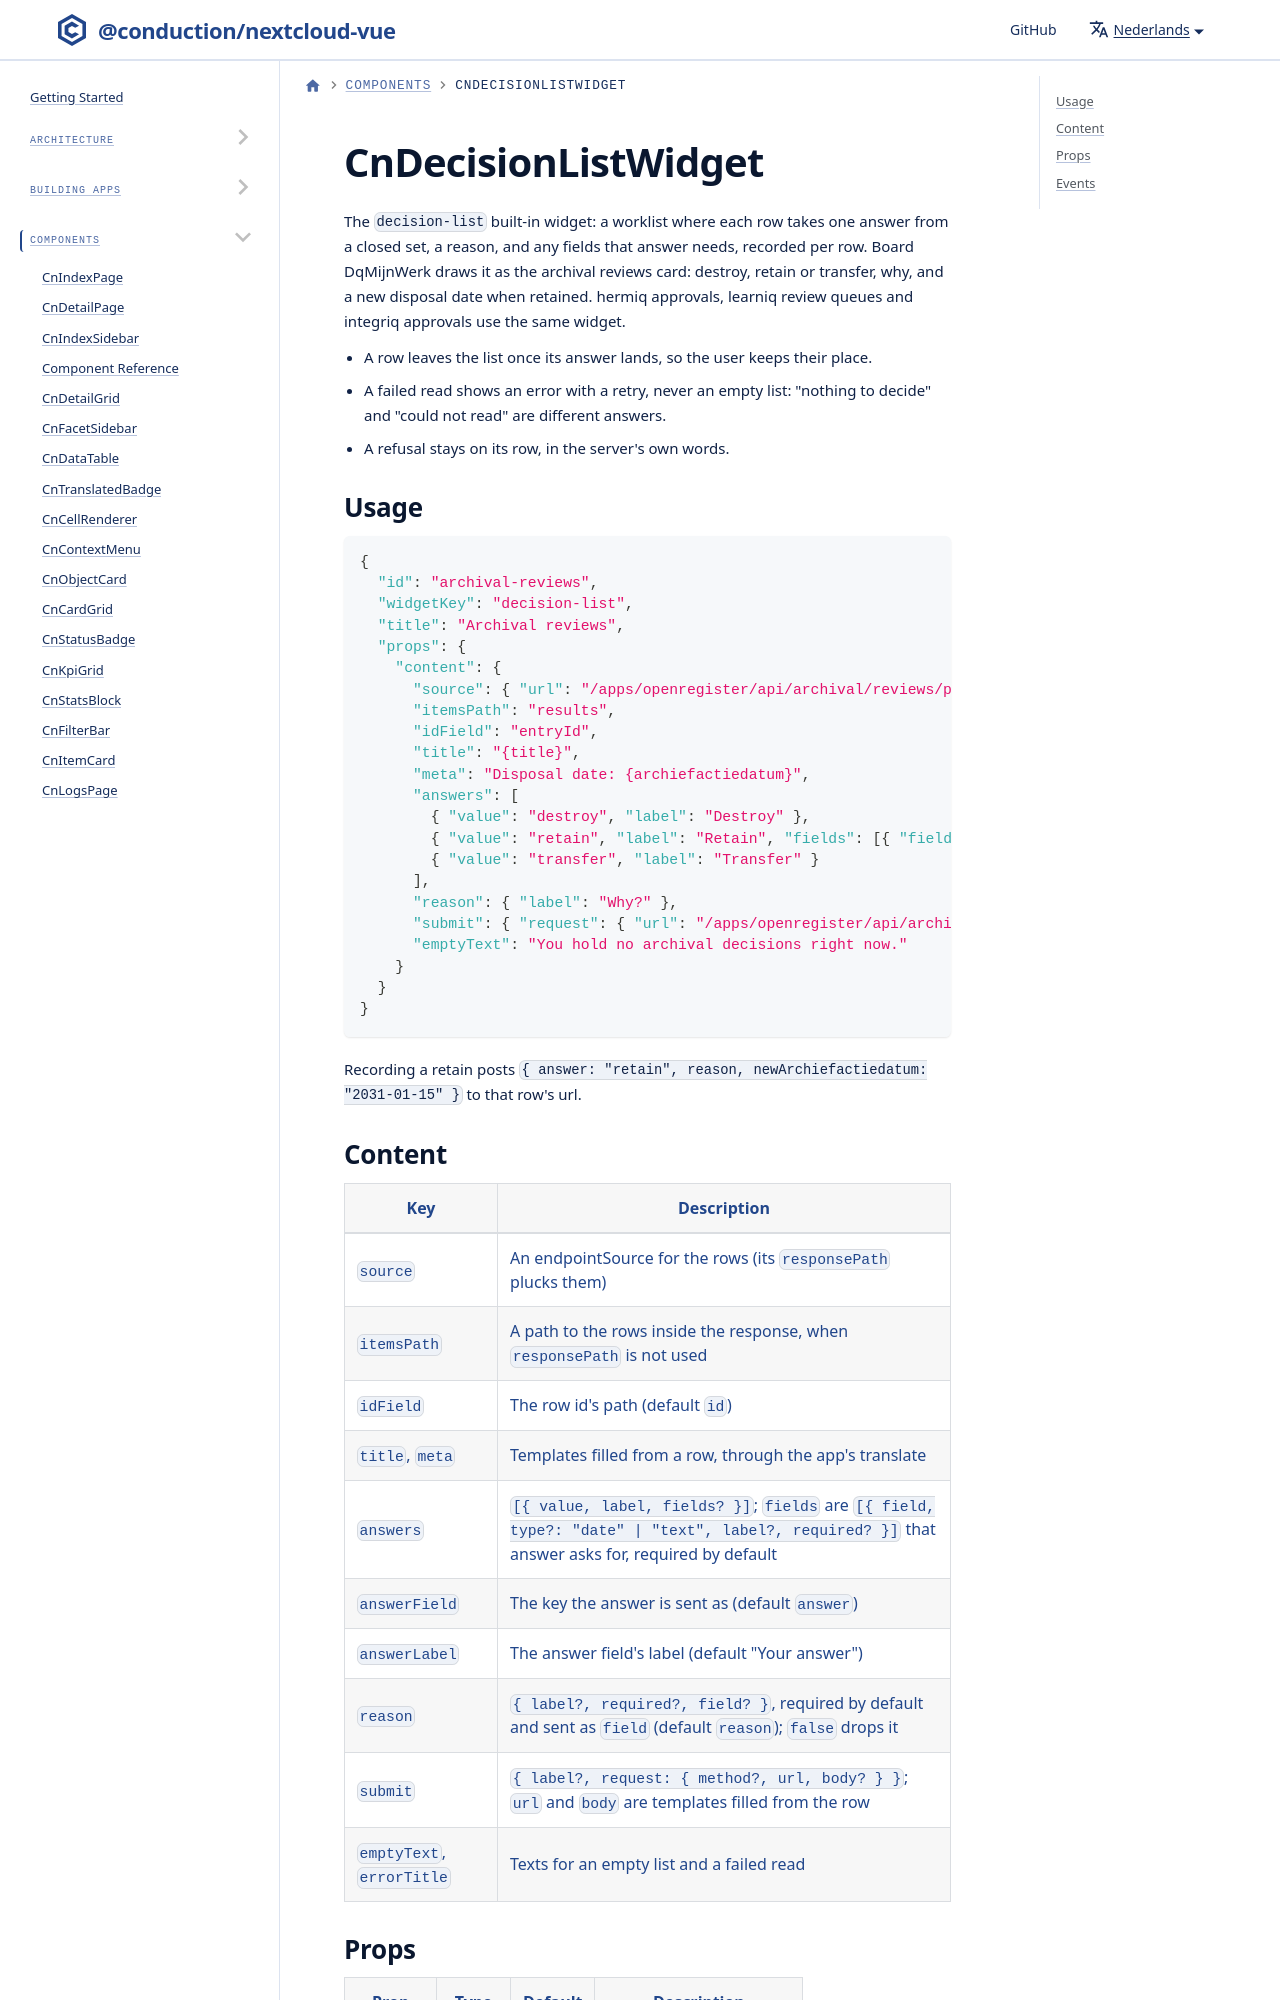

repository: ConductionNL/nextcloud-vue · page: nl/docs/components/cn-decision-list-widget/index.html · generator: docusaurus

# CnDecisionListWidget

The `decision-list` built-in widget: a worklist where each row takes one answer from a closed set, a reason, and any fields that answer needs, recorded per row. Board DqMijnWerk draws it as the archival reviews card: destroy, retain or transfer, why, and a new disposal date when retained. hermiq approvals, learniq review queues and integriq approvals use the same widget.
